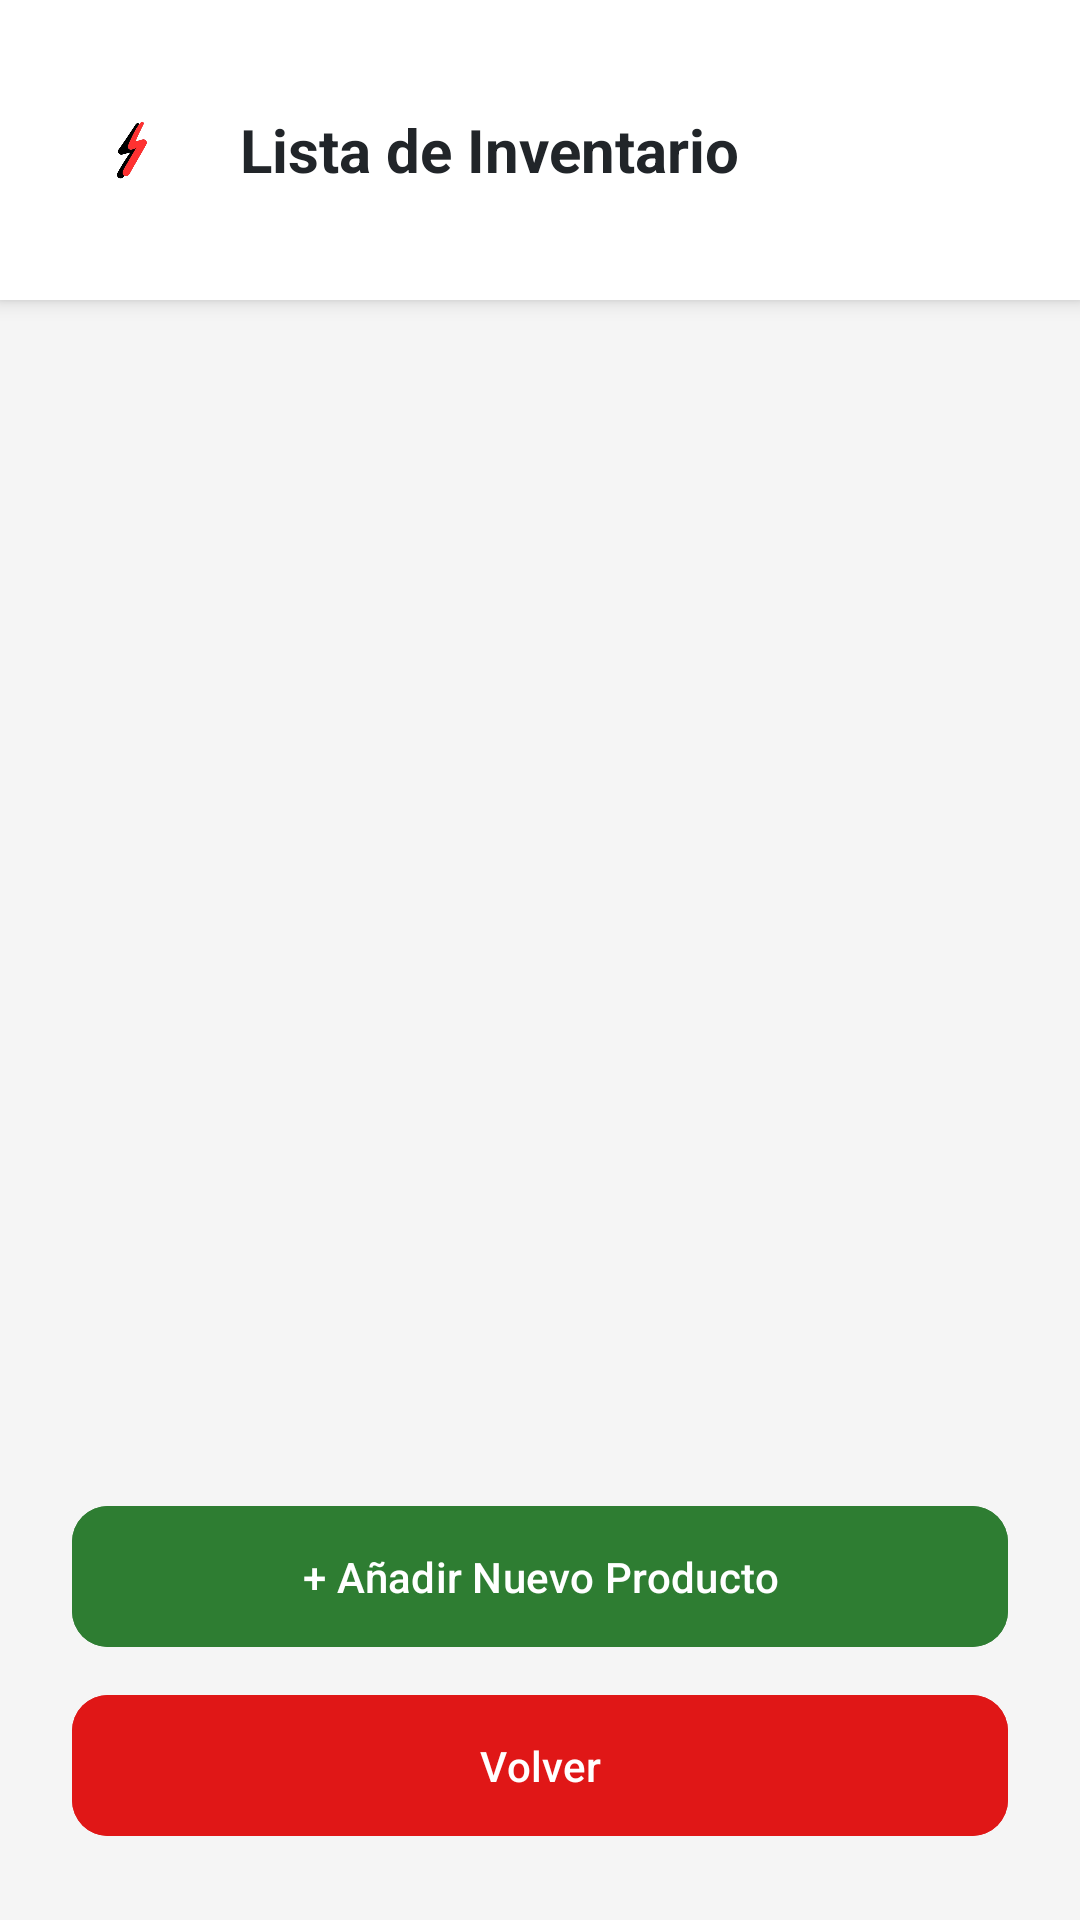

Write the Android layout XML for this screen, with the resource values it uses.
<!-- AndroidManifest.xml: application theme Theme.ImpulseApp -->
<!-- res/layout/activity_ver_inventario.xml -->
<?xml version="1.0" encoding="utf-8"?>
<androidx.constraintlayout.widget.ConstraintLayout xmlns:android="http://schemas.android.com/apk/res/android"
    xmlns:app="http://schemas.android.com/apk/res-auto"
    xmlns:tools="http://schemas.android.com/tools"
    android:id="@+id/main"
    android:layout_width="match_parent"
    android:layout_height="match_parent"
    android:background="#F5F5F5"
    tools:context=".ver_inventario">

    <LinearLayout
        android:id="@+id/layoutHeader"
        android:layout_width="match_parent"
        android:layout_height="100dp"
        android:background="#FFFFFF"
        android:elevation="4dp"
        android:gravity="center_vertical"
        android:orientation="horizontal"
        android:paddingStart="24dp"
        android:paddingEnd="24dp"
        app:layout_constraintTop_toTopOf="parent">

        <ImageView
            android:layout_width="40dp"
            android:layout_height="40dp"
            android:src="@drawable/rayitoimpulse"
            android:contentDescription="Logo" />

        <TextView
            android:layout_width="wrap_content"
            android:layout_height="wrap_content"
            android:layout_marginStart="16dp"
            android:text="Lista de Inventario"
            android:textColor="#212529"
            android:textSize="20sp"
            android:textStyle="bold" />
    </LinearLayout>

    <androidx.recyclerview.widget.RecyclerView
        android:id="@+id/rvInventario"
        android:layout_width="match_parent"
        android:layout_height="0dp"
        android:layout_marginTop="8dp"
        android:padding="16dp"
        app:layout_constraintTop_toBottomOf="@id/layoutHeader"
        app:layout_constraintBottom_toTopOf="@id/btnAnadirNuevo" />

    <com.google.android.material.button.MaterialButton
        android:id="@+id/btnAnadirNuevo"
        android:layout_width="match_parent"
        android:layout_height="55dp"
        android:layout_marginStart="24dp"
        android:layout_marginEnd="24dp"
        android:layout_marginBottom="8dp"
        android:backgroundTint="#2E7D32"
        android:text="+ Añadir Nuevo Producto"
        android:textColor="#FFFFFF"
        app:cornerRadius="12dp"
        app:layout_constraintBottom_toTopOf="@id/btnVolverVer" />

    <com.google.android.material.button.MaterialButton
        android:id="@+id/btnVolverVer"
        android:layout_width="match_parent"
        android:layout_height="55dp"
        android:layout_marginStart="24dp"
        android:layout_marginEnd="24dp"
        android:layout_marginBottom="24dp"
        android:backgroundTint="#E01717"
        android:text="Volver"
        android:textColor="#FFFFFF"
        app:cornerRadius="12dp"
        app:layout_constraintBottom_toBottomOf="parent" />

</androidx.constraintlayout.widget.ConstraintLayout>
<!-- resources referenced by this layout -->
<resources>
  <!-- drawable rayitoimpulse: png bitmap (drawable, 42814 bytes) -->
  <style name="Theme.ImpulseApp" parent="Base.Theme.ImpulseApp" />
  <style name="Base.Theme.ImpulseApp" parent="Theme.Material3.DayNight.NoActionBar">
          
          
      </style>
</resources>
